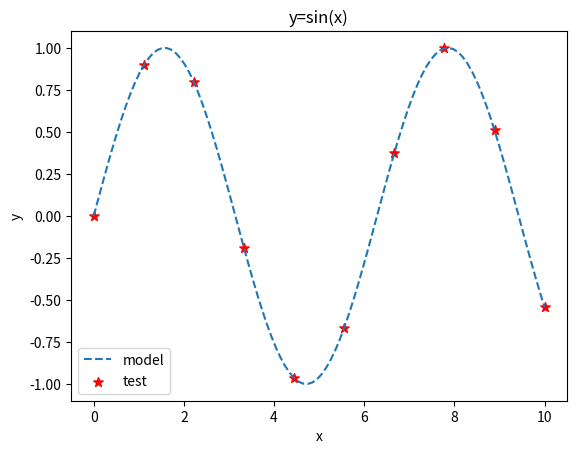

Recreate this plot in Python.
#https://matplotlib.org/stable/plot_types/index.html
import matplotlib.pyplot as plt
import numpy as np
#解决中文显示问题
#from matplotlib.pylab import mpl
#mpl.rcParams['font.sans-serif']=['SimHei']
#用来正常显示中文标签，因为默认字体不支持中文
#mpl.rcParams['axes.unicode_minus']=False
#解决负号显示问题，默认负号显示正常
x=np.linspace(0,10,100)#开始值，结束值，生成的元素个数
#print(x)
print(type(x))
y=np.sin(x)
#折线图
#元素个数改少一点能看到效果
plt.plot(x,y,ls='--',label='model')#加参数可以控制线条颜色,线条宽度,线型等，如c='r',lw=2,ls='--'
#如果要加标签说明，加参数label='name'，然后加一句plt.legend()在plt.show()前面才能看到
plt.title('y=sin(x)')
plt.xlabel('x')
plt.ylabel('y')
#plt.show()
x2=np.linspace(0,10,10)
y2=np.sin(x2)
#散点图
plt.scatter(x2,y2,c='r',s=50,marker='*',label='test')#加参数可以控制点形状之类的,如s=50,c='r',marker='*',大小,颜色,形状等
#plt.title('y=sin(x)')
#plt.xlabel('x')
#plt.ylabel('y')
plt.legend()
plt.show()
